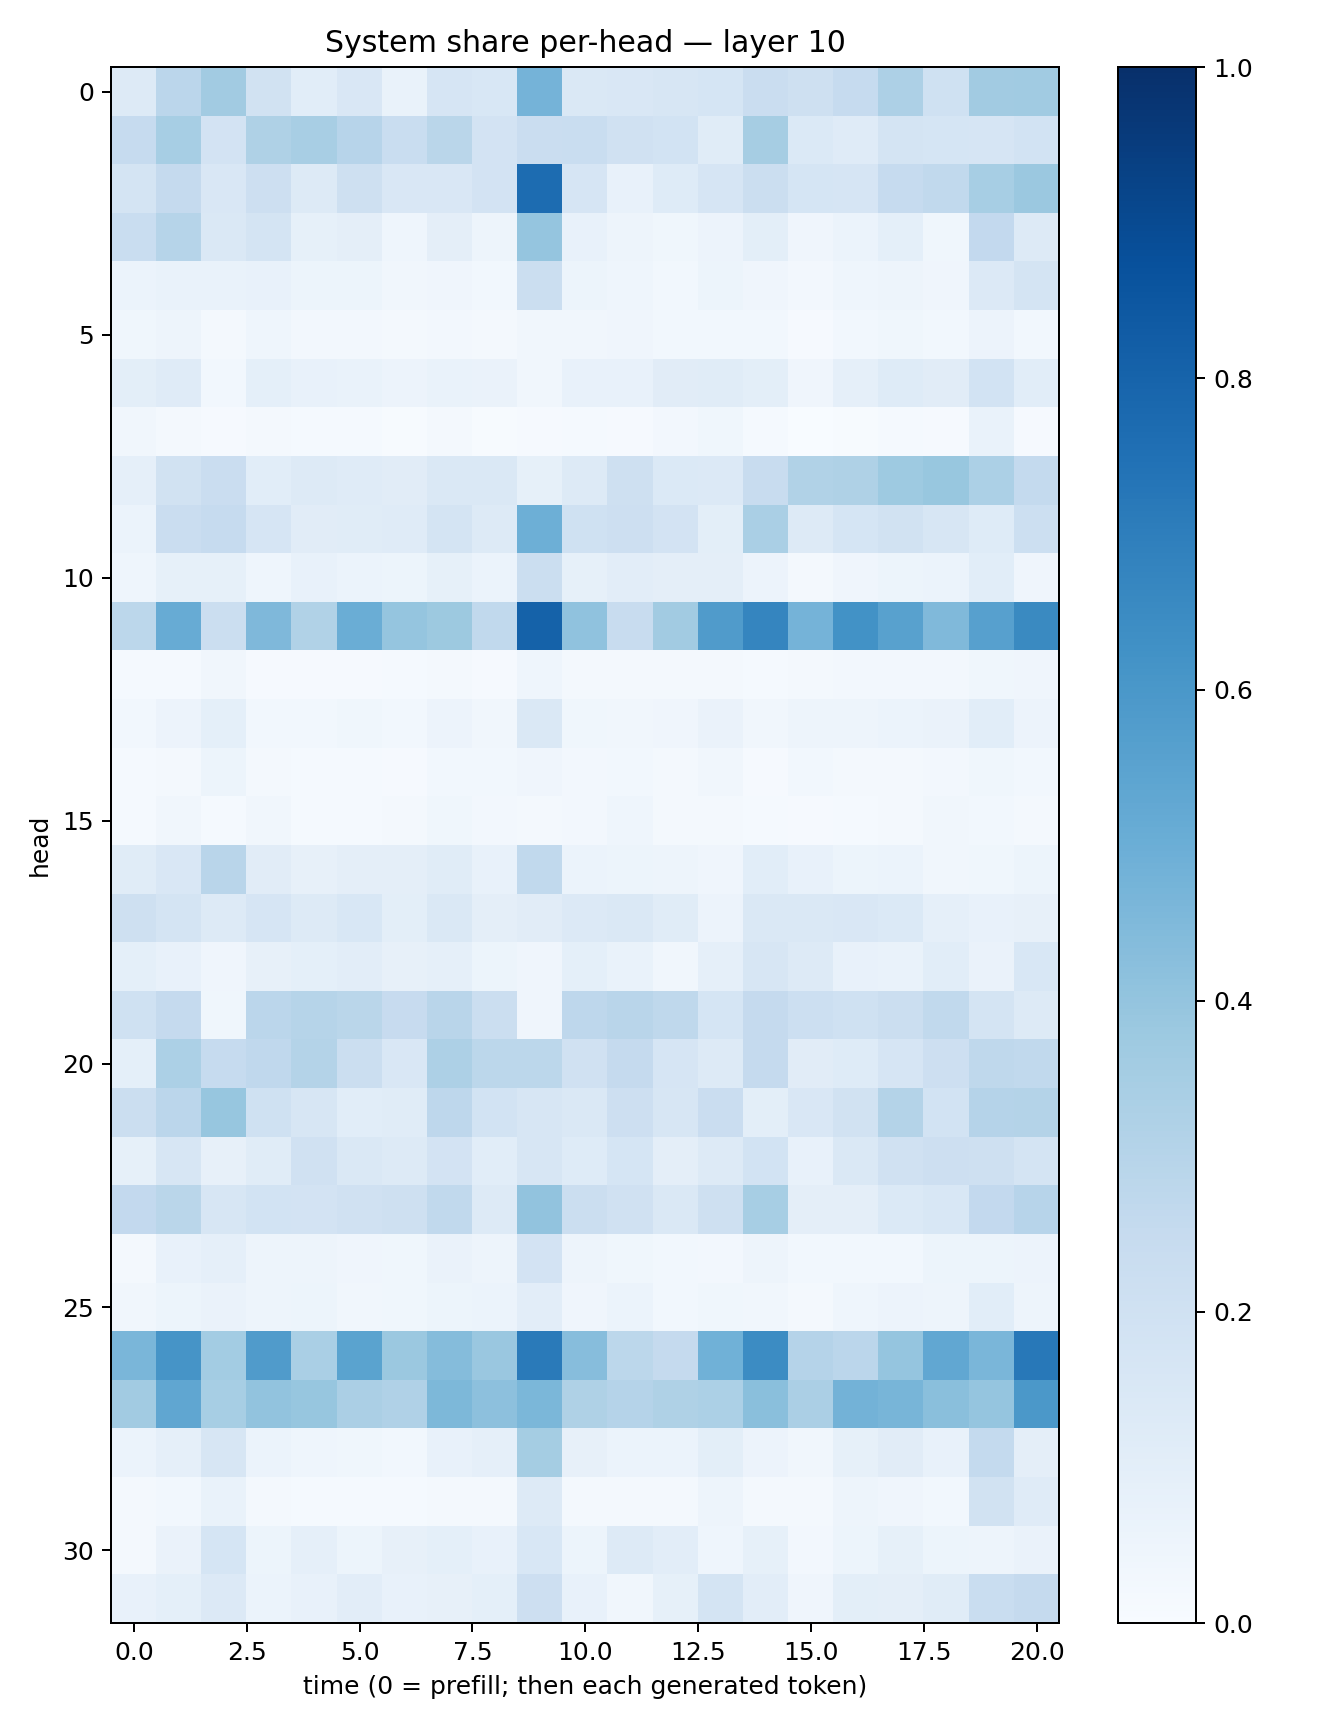

The file beside this chart, header and first rows:
0.12933175, 0.2822819, 0.3621124, 0.19424263, 0.105503835, 0.15219657, 0.06910833, 0.16577534, 0.15516117, 0.47321424, 0.14746188, 0.1515136, 0.16019093, 0.17147604, 0.22986, 0.20358549, 0.2467039, 0.32785726, 0.20259061, 0.36067474, 0.36596677
0.2478, 0.3453, 0.1799, 0.3224, 0.3414, 0.2934, 0.2332, 0.2876, 0.1821, 0.2288, 0.2306, 0.198, 0.1848, 0.1146, 0.3494, 0.1387, 0.1188, 0.1722, 0.1685, 0.1675, 0.1865
0.1772, 0.2522, 0.152, 0.214, 0.1292, 0.2046, 0.1493, 0.1488, 0.1799, 0.7677, 0.1654, 0.07348, 0.1219, 0.1657, 0.2196, 0.1691, 0.1648, 0.2491, 0.2652, 0.3459, 0.3816
0.2327, 0.2994, 0.1454, 0.1749, 0.0858, 0.09394, 0.04583, 0.09635, 0.04975, 0.3957, 0.0712, 0.05046, 0.03805, 0.05639, 0.1015, 0.04178, 0.06101, 0.08996, 0.03592, 0.2583, 0.1324
0.06118, 0.06661, 0.06854, 0.07461, 0.05335, 0.05359, 0.03343, 0.0427, 0.02899, 0.2217, 0.05116, 0.04334, 0.02812, 0.05118, 0.03946, 0.02416, 0.04576, 0.04691, 0.04202, 0.1361, 0.1724
0.03678, 0.04702, 0.01592, 0.04346, 0.0261, 0.02501, 0.01961, 0.02508, 0.01981, 0.0336, 0.03245, 0.03936, 0.02784, 0.02914, 0.02769, 0.008186, 0.02898, 0.03765, 0.0311, 0.05515, 0.03089
0.1005, 0.1207, 0.03008, 0.09209, 0.07632, 0.06958, 0.0584, 0.06678, 0.06561, 0.03261, 0.07038, 0.07466, 0.1114, 0.1169, 0.09945, 0.03913, 0.08817, 0.1213, 0.1118, 0.1848, 0.1091
0.03143, 0.01931, 0.009596, 0.01949, 0.01395, 0.01298, 0.005589, 0.01592, 0.007494, 0.01166, 0.01557, 0.01098, 0.02687, 0.03806, 0.01219, 0.001505, 0.0055, 0.01454, 0.0112, 0.06821, 0.01046
0.08713, 0.1901, 0.2302, 0.1063, 0.1327, 0.1175, 0.1102, 0.1436, 0.1457, 0.08557, 0.1308, 0.2034, 0.14, 0.1353, 0.237, 0.3125, 0.3237, 0.3739, 0.3881, 0.33, 0.2546
0.06191, 0.2274, 0.2478, 0.1668, 0.1129, 0.1164, 0.1183, 0.1745, 0.1287, 0.4939, 0.2015, 0.2125, 0.1833, 0.09947, 0.3385, 0.1317, 0.1688, 0.192, 0.1572, 0.1244, 0.2165
0.04485, 0.08479, 0.08278, 0.04568, 0.0751, 0.06119, 0.05416, 0.08593, 0.06015, 0.2202, 0.08511, 0.1019, 0.09433, 0.09633, 0.05778, 0.01651, 0.04188, 0.05275, 0.06116, 0.1062, 0.04292
0.2786, 0.5095, 0.2232, 0.4497, 0.3161, 0.5023, 0.3951, 0.3771, 0.2651, 0.8054, 0.4088, 0.2394, 0.3616, 0.5802, 0.6709, 0.4733, 0.6229, 0.5569, 0.4476, 0.5615, 0.6549
0.01206, 0.0124, 0.03258, 0.009368, 0.00862, 0.009917, 0.01555, 0.02204, 0.0103, 0.04522, 0.01746, 0.01573, 0.01939, 0.02083, 0.01528, 0.01727, 0.02371, 0.02385, 0.0251, 0.03564, 0.04271
0.02964, 0.05478, 0.09208, 0.03088, 0.03018, 0.03742, 0.02911, 0.05689, 0.03241, 0.147, 0.03774, 0.03283, 0.03912, 0.06339, 0.03287, 0.04777, 0.05045, 0.05934, 0.06408, 0.1072, 0.05785
0.01249, 0.01737, 0.05287, 0.02023, 0.01223, 0.01219, 0.008952, 0.03004, 0.02943, 0.03957, 0.02456, 0.03042, 0.0231, 0.03178, 0.01006, 0.02843, 0.0192, 0.01871, 0.02566, 0.03611, 0.03116
0.01446, 0.03183, 0.01474, 0.03285, 0.01219, 0.01487, 0.01797, 0.03708, 0.0271, 0.01897, 0.0256, 0.04406, 0.02139, 0.01837, 0.01441, 0.01156, 0.01315, 0.01851, 0.03386, 0.03103, 0.019
0.1139, 0.1517, 0.2912, 0.111, 0.08113, 0.09417, 0.09681, 0.1134, 0.07042, 0.2624, 0.05954, 0.05177, 0.04789, 0.03942, 0.1085, 0.07194, 0.05123, 0.06006, 0.03168, 0.03578, 0.05099
0.2083, 0.177, 0.1289, 0.1648, 0.1276, 0.1546, 0.09876, 0.1417, 0.09544, 0.1102, 0.1353, 0.1445, 0.1149, 0.05754, 0.1426, 0.1478, 0.1495, 0.1369, 0.08613, 0.07161, 0.07847
0.09146, 0.07105, 0.04218, 0.07958, 0.09252, 0.1054, 0.07898, 0.0873, 0.05274, 0.04098, 0.09249, 0.06846, 0.03323, 0.08739, 0.1594, 0.1252, 0.07582, 0.06779, 0.1061, 0.06613, 0.1547
0.2, 0.2531, 0.03813, 0.2851, 0.2988, 0.2886, 0.2435, 0.2904, 0.2196, 0.04076, 0.2753, 0.2896, 0.2714, 0.1706, 0.2529, 0.2175, 0.2016, 0.2238, 0.2638, 0.1737, 0.1304
0.09075, 0.3305, 0.2497, 0.2664, 0.3071, 0.2213, 0.1511, 0.3243, 0.2785, 0.2791, 0.1984, 0.251, 0.1671, 0.128, 0.2513, 0.1104, 0.125, 0.166, 0.2116, 0.2732, 0.2654
0.2196, 0.284, 0.3913, 0.2013, 0.1611, 0.1063, 0.1136, 0.2763, 0.1851, 0.1598, 0.146, 0.2147, 0.1565, 0.2299, 0.09813, 0.1495, 0.1943, 0.3075, 0.1846, 0.3036, 0.3052
0.08493, 0.1594, 0.07881, 0.1156, 0.1962, 0.1444, 0.1273, 0.1815, 0.109, 0.1564, 0.1223, 0.1692, 0.09711, 0.1299, 0.184, 0.07588, 0.1457, 0.1969, 0.2112, 0.2055, 0.1724
0.2603, 0.2888, 0.1577, 0.1869, 0.1818, 0.1987, 0.206, 0.2655, 0.1315, 0.4061, 0.2237, 0.1986, 0.146, 0.2048, 0.3439, 0.09651, 0.09397, 0.1381, 0.1524, 0.2614, 0.2943
0.02261, 0.07174, 0.08974, 0.05012, 0.04743, 0.03975, 0.03748, 0.06317, 0.04742, 0.1825, 0.04786, 0.0372, 0.03019, 0.02374, 0.04688, 0.02809, 0.02842, 0.02755, 0.05204, 0.05284, 0.05726
0.03231, 0.05336, 0.06269, 0.0495, 0.053, 0.03507, 0.03775, 0.05279, 0.05874, 0.1026, 0.03913, 0.05937, 0.03019, 0.03837, 0.03334, 0.02174, 0.04499, 0.05583, 0.04897, 0.1076, 0.04873
0.4616, 0.6101, 0.3575, 0.5799, 0.3379, 0.5478, 0.3817, 0.4367, 0.3865, 0.7127, 0.4306, 0.28, 0.2529, 0.4856, 0.6461, 0.3015, 0.2848, 0.3947, 0.5297, 0.4631, 0.7205
0.3619, 0.5348, 0.3451, 0.4049, 0.3921, 0.3344, 0.3175, 0.454, 0.4166, 0.4583, 0.3227, 0.3029, 0.3212, 0.3309, 0.4236, 0.3357, 0.4789, 0.4674, 0.423, 0.3953, 0.595
0.05987, 0.08714, 0.1563, 0.06036, 0.04558, 0.03534, 0.0292, 0.07804, 0.08962, 0.3516, 0.07995, 0.06156, 0.06114, 0.09793, 0.05505, 0.03237, 0.08226, 0.1116, 0.0749, 0.2563, 0.0976
0.02079, 0.02807, 0.0699, 0.01748, 0.0142, 0.01302, 0.01494, 0.02315, 0.02323, 0.1318, 0.02272, 0.02005, 0.01826, 0.04902, 0.02005, 0.02105, 0.04871, 0.04159, 0.02891, 0.193, 0.121
0.01691, 0.06453, 0.1683, 0.05347, 0.08599, 0.05366, 0.08082, 0.09272, 0.07158, 0.1535, 0.05177, 0.1272, 0.1023, 0.04434, 0.08308, 0.02644, 0.05277, 0.08507, 0.05295, 0.04857, 0.0635
0.07336, 0.0918, 0.1355, 0.06134, 0.07197, 0.1019, 0.07399, 0.07911, 0.0937, 0.2147, 0.07734, 0.03449, 0.08545, 0.1787, 0.1022, 0.04148, 0.1016, 0.09644, 0.1147, 0.2326, 0.25
